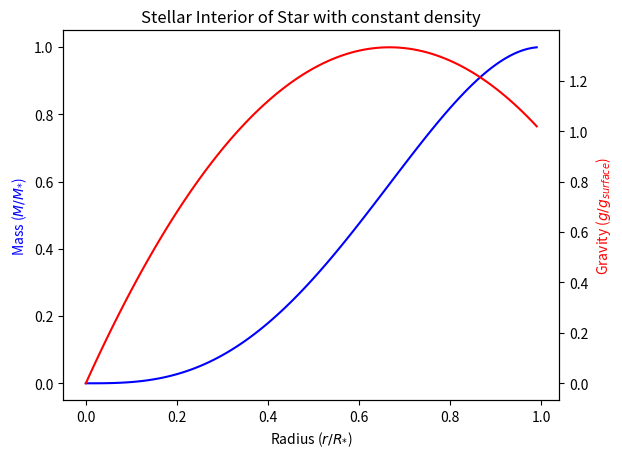
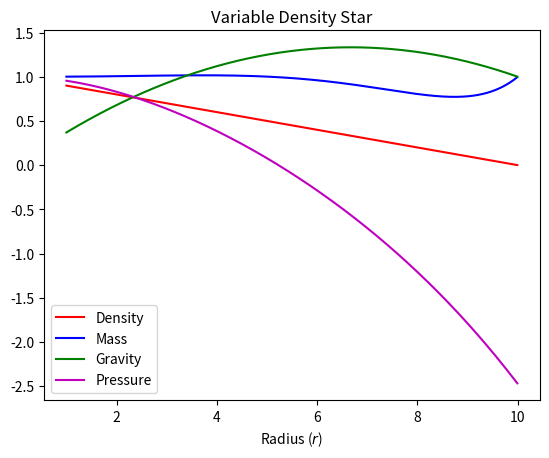

Source code (Python) for these figures, in order:
import numpy as np
import matplotlib.pyplot as plt
import math

start = 0.0
end = 1.0
rad_star = np.arange(start, end, 0.01)  # r / r_\star
mass = 4 * (rad_star / end) ** 3 - 3 * (rad_star / end) ** 4
grav = 4 * (rad_star / 1) - 3 * (rad_star / 1) ** 2

fig = plt.figure()
ax1 = fig.add_subplot(111)
ax2 = ax1.twinx()
ax1.plot(rad_star, mass, "b-")
ax2.plot(rad_star, grav, "r-")

ax1.set_title("Stellar Interior of Star with constant density")
ax1.set_ylabel("Mass ($M/M_{*}$)", color="blue")
ax2.set_ylabel("Gravity ($g/g_{surface}$)", color="red")
ax1.set_xlabel("Radius ($r/R_{*}$)")

r_start_dec, r_end_dec, r_star = 1, 10, 10
rho_0 = 1  # initial density
rad_star_dec = np.arange(r_start_dec, r_end_dec, 0.01)

mass_dec = 4 ** (rad_star_dec / r_star) ** 3 - 3 * (rad_star_dec / r_star) ** 4
grav_dec = 4 * (rad_star_dec / r_star) - 3 * (rad_star_dec / r_star) ** 2
rho_dec = rho_0 * (1 - (rad_star_dec / r_star))
press_dec = (
    ((-24 / 5) * (rad_star_dec / r_star) ** 2)
    + ((25 / 8) * (rad_star_dec / r_star) ** 3)
    - ((9 / 5) * (rad_star_dec / r_star) ** 4)
    + 1
)
potential_dec = (210 / 13) * (
    ((4 / 5) * (rad_star_dec / r_star) ** 5)
    - ((7 / 6) * (rad_star_dec / r_star) ** 6)
    + ((3 / 7) * (rad_star_dec / r_star) ** 7)
)

fig = plt.figure()
axes = fig.add_subplot(111)
axes.plot(rad_star_dec, rho_dec, "r", label="Density")
axes.plot(rad_star_dec, mass_dec, "b", label="Mass")
axes.plot(rad_star_dec, grav_dec, "g", label="Gravity")
axes.plot(rad_star_dec, press_dec, "m", label="Pressure")
axes.set_title("Variable Density Star")
axes.set_xlabel(r"Radius ($r$)")
axes.legend(loc="best")
plt.show()
